Dataset: traffic_sign_dataset_clase (GitHub, farisea/my_rUBot_mecanum). Classes: forbidden, give way, left, nothing, right, stop.

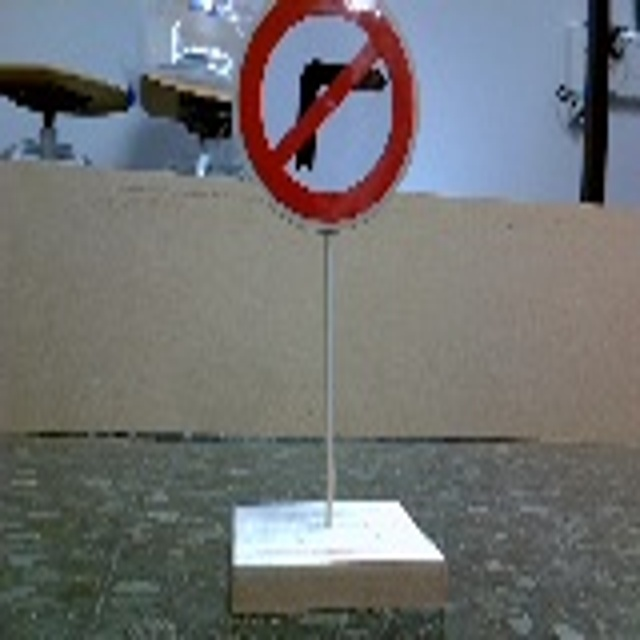
Label: left

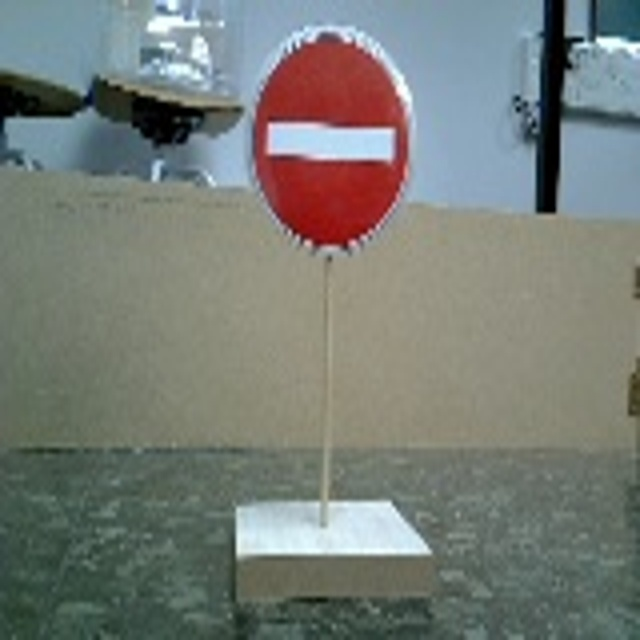
Label: forbidden

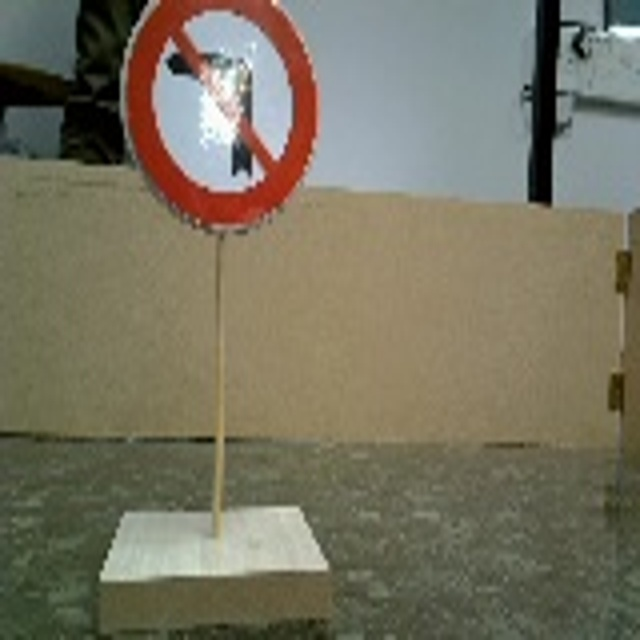
Label: right

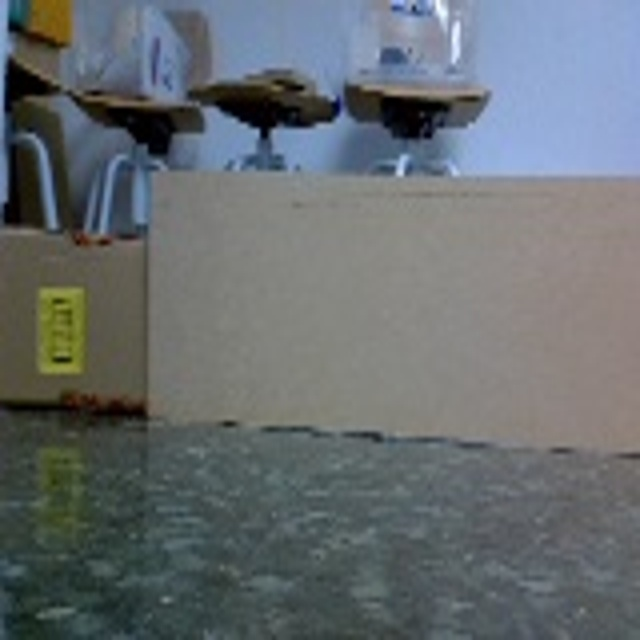
Label: nothing

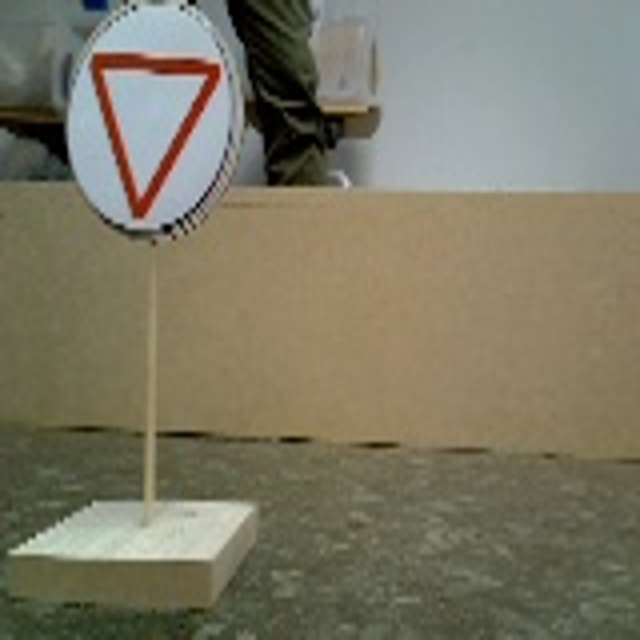
Label: give way

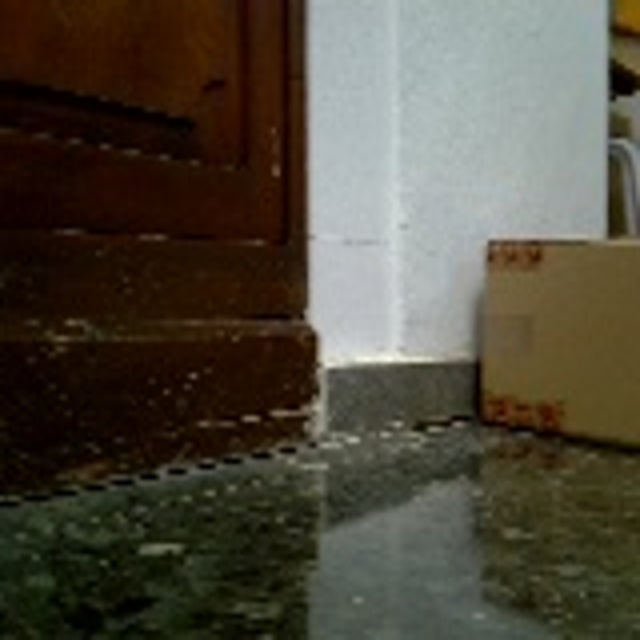
Label: nothing
